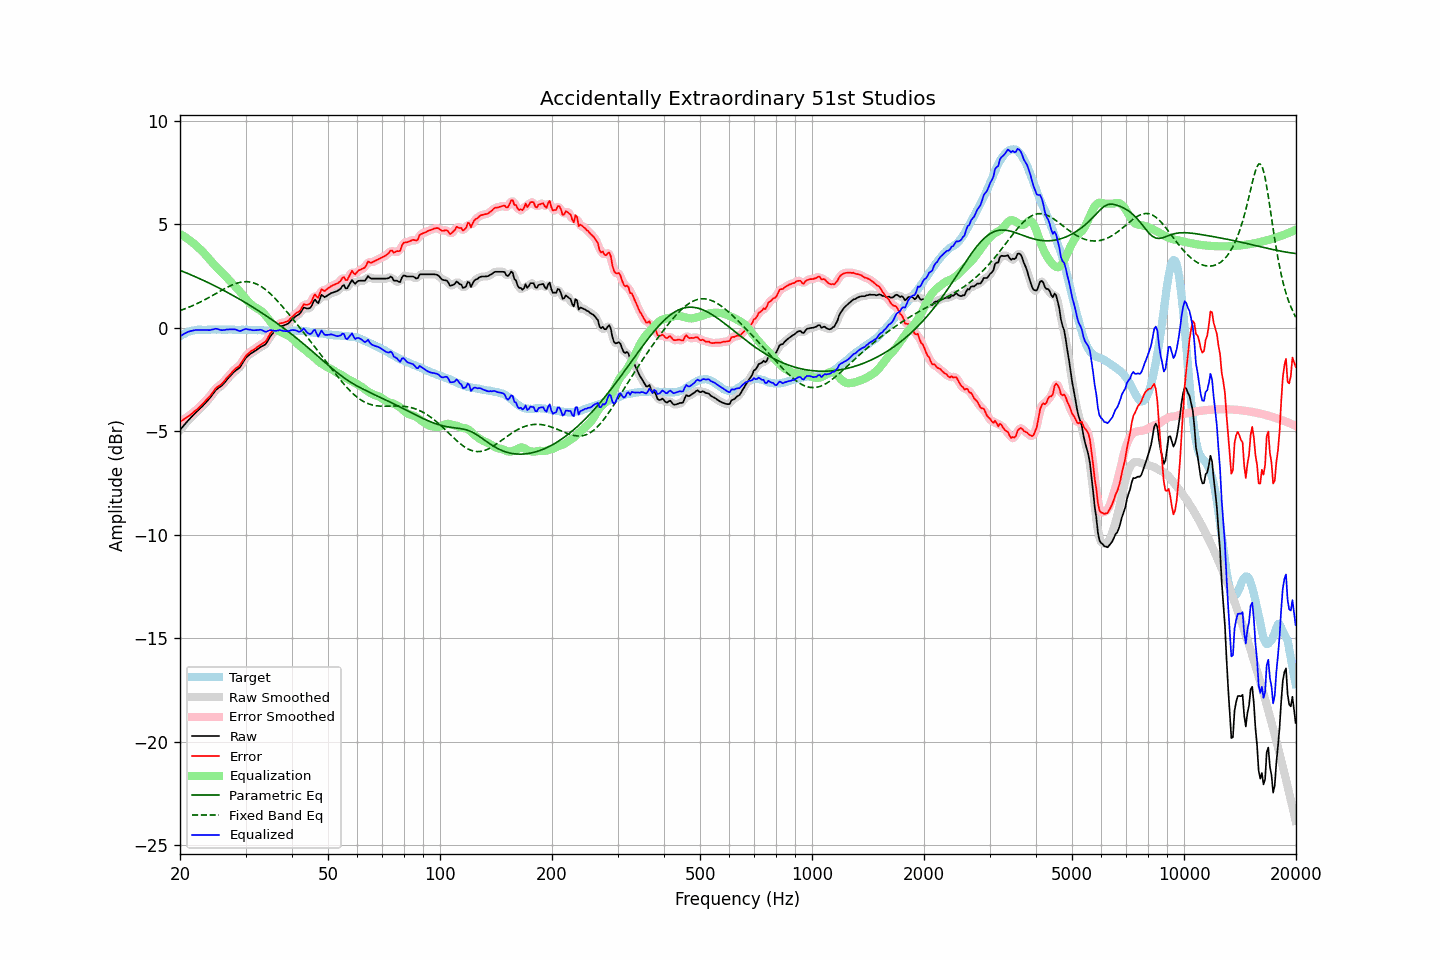

The data file committed next to this chart (first rows):
frequency, raw, error, smoothed, error_smoothed, equalization, parametric_eq, fixed_band_eq, equalized_raw, equalized_smoothed, target
20.00, -4.94, -4.53, -4.94, -4.54, 4.53, 2.78, 0.83, -0.41, -0.41, -0.41
20.20, -4.85, -4.49, -4.85, -4.49, 4.49, 2.75, 0.86, -0.36, -0.36, -0.36
20.40, -4.76, -4.45, -4.76, -4.44, 4.44, 2.72, 0.89, -0.32, -0.31, -0.31
20.61, -4.66, -4.38, -4.66, -4.39, 4.39, 2.68, 0.92, -0.27, -0.27, -0.28
20.81, -4.57, -4.34, -4.57, -4.34, 4.34, 2.65, 0.95, -0.23, -0.23, -0.23
21.02, -4.48, -4.29, -4.48, -4.29, 4.29, 2.62, 0.98, -0.19, -0.20, -0.19
21.23, -4.40, -4.23, -4.40, -4.23, 4.23, 2.59, 1.01, -0.17, -0.17, -0.17
21.44, -4.32, -4.17, -4.32, -4.17, 4.17, 2.55, 1.04, -0.15, -0.15, -0.15
21.66, -4.24, -4.11, -4.24, -4.11, 4.11, 2.52, 1.08, -0.13, -0.13, -0.13
21.87, -4.16, -4.04, -4.16, -4.05, 4.05, 2.49, 1.11, -0.11, -0.11, -0.12
22.09, -4.08, -3.98, -4.08, -3.98, 3.98, 2.45, 1.15, -0.10, -0.10, -0.10
22.31, -4.01, -3.92, -4.01, -3.91, 3.91, 2.42, 1.18, -0.10, -0.10, -0.09
22.54, -3.93, -3.84, -3.93, -3.84, 3.84, 2.38, 1.22, -0.10, -0.10, -0.09
22.76, -3.86, -3.77, -3.86, -3.76, 3.76, 2.35, 1.26, -0.10, -0.10, -0.09
22.99, -3.78, -3.68, -3.78, -3.68, 3.69, 2.31, 1.30, -0.09, -0.09, -0.10
23.22, -3.70, -3.60, -3.70, -3.60, 3.61, 2.28, 1.34, -0.09, -0.09, -0.10
23.45, -3.62, -3.52, -3.62, -3.52, 3.52, 2.24, 1.38, -0.10, -0.10, -0.10
23.69, -3.53, -3.44, -3.54, -3.44, 3.43, 2.20, 1.42, -0.10, -0.11, -0.09
23.92, -3.45, -3.36, -3.45, -3.36, 3.34, 2.17, 1.47, -0.11, -0.11, -0.09
24.16, -3.35, -3.27, -3.35, -3.26, 3.25, 2.13, 1.51, -0.10, -0.10, -0.08
24.40, -3.24, -3.16, -3.24, -3.16, 3.16, 2.09, 1.55, -0.08, -0.09, -0.08
24.65, -3.14, -3.06, -3.14, -3.05, 3.07, 2.05, 1.60, -0.07, -0.06, -0.09
24.89, -3.03, -2.94, -3.04, -2.96, 2.99, 2.01, 1.64, -0.04, -0.05, -0.09
25.14, -2.96, -2.87, -2.96, -2.88, 2.91, 1.97, 1.69, -0.05, -0.06, -0.09
25.39, -2.90, -2.82, -2.90, -2.82, 2.83, 1.93, 1.73, -0.07, -0.07, -0.08
25.65, -2.85, -2.77, -2.85, -2.77, 2.75, 1.89, 1.77, -0.10, -0.10, -0.08
25.91, -2.79, -2.70, -2.79, -2.70, 2.68, 1.85, 1.82, -0.12, -0.11, -0.09
26.16, -2.71, -2.62, -2.71, -2.62, 2.60, 1.81, 1.86, -0.11, -0.11, -0.09
26.43, -2.62, -2.53, -2.62, -2.53, 2.52, 1.77, 1.90, -0.10, -0.10, -0.09
26.69, -2.52, -2.43, -2.53, -2.44, 2.44, 1.73, 1.94, -0.08, -0.09, -0.09
26.96, -2.43, -2.35, -2.43, -2.35, 2.35, 1.69, 1.98, -0.08, -0.08, -0.08
27.23, -2.34, -2.26, -2.34, -2.26, 2.27, 1.65, 2.02, -0.07, -0.08, -0.08
27.50, -2.26, -2.18, -2.26, -2.18, 2.19, 1.60, 2.06, -0.07, -0.07, -0.08
27.77, -2.18, -2.09, -2.18, -2.09, 2.11, 1.56, 2.09, -0.07, -0.07, -0.09
28.05, -2.10, -2.01, -2.11, -2.01, 2.03, 1.52, 2.12, -0.07, -0.08, -0.09
28.33, -2.04, -1.94, -2.05, -1.95, 1.95, 1.47, 2.15, -0.09, -0.10, -0.10
28.62, -1.99, -1.89, -1.99, -1.89, 1.86, 1.43, 2.17, -0.13, -0.13, -0.11
28.90, -1.93, -1.84, -1.92, -1.82, 1.77, 1.39, 2.19, -0.16, -0.14, -0.10
29.19, -1.82, -1.71, -1.82, -1.72, 1.68, 1.34, 2.21, -0.14, -0.14, -0.11
29.48, -1.69, -1.60, -1.69, -1.60, 1.58, 1.30, 2.22, -0.11, -0.11, -0.09
29.78, -1.56, -1.46, -1.57, -1.47, 1.49, 1.25, 2.23, -0.07, -0.08, -0.10
30.08, -1.44, -1.35, -1.46, -1.37, 1.40, 1.20, 2.23, -0.05, -0.06, -0.09
30.38, -1.38, -1.28, -1.37, -1.27, 1.31, 1.16, 2.23, -0.08, -0.07, -0.10
30.68, -1.31, -1.21, -1.31, -1.21, 1.22, 1.11, 2.22, -0.09, -0.08, -0.10
30.99, -1.24, -1.14, -1.25, -1.15, 1.15, 1.06, 2.21, -0.09, -0.10, -0.10
31.30, -1.20, -1.10, -1.20, -1.09, 1.09, 1.01, 2.19, -0.12, -0.11, -0.10
31.61, -1.15, -1.05, -1.15, -1.04, 1.03, 0.97, 2.17, -0.12, -0.12, -0.11
31.93, -1.10, -1.00, -1.10, -0.99, 0.99, 0.92, 2.14, -0.12, -0.12, -0.11
32.24, -1.05, -0.93, -1.05, -0.94, 0.94, 0.87, 2.10, -0.11, -0.11, -0.12
32.57, -0.99, -0.88, -0.99, -0.88, 0.89, 0.82, 2.06, -0.10, -0.10, -0.11
32.89, -0.93, -0.82, -0.94, -0.82, 0.84, 0.77, 2.02, -0.09, -0.10, -0.11
33.22, -0.89, -0.77, -0.90, -0.78, 0.78, 0.72, 1.97, -0.11, -0.12, -0.12
33.55, -0.85, -0.73, -0.86, -0.73, 0.70, 0.67, 1.92, -0.15, -0.15, -0.12
33.89, -0.81, -0.68, -0.80, -0.67, 0.62, 0.61, 1.86, -0.19, -0.18, -0.14
34.23, -0.71, -0.58, -0.70, -0.57, 0.53, 0.56, 1.80, -0.18, -0.17, -0.13
34.57, -0.57, -0.43, -0.58, -0.44, 0.43, 0.51, 1.73, -0.14, -0.15, -0.14
34.92, -0.43, -0.29, -0.45, -0.31, 0.32, 0.46, 1.66, -0.11, -0.12, -0.14
35.27, -0.33, -0.19, -0.33, -0.19, 0.22, 0.40, 1.59, -0.12, -0.12, -0.14
35.62, -0.24, -0.10, -0.24, -0.10, 0.11, 0.35, 1.51, -0.13, -0.13, -0.15
35.97, -0.16, -0.01, -0.16, -0.01, 0.02, 0.29, 1.43, -0.15, -0.14, -0.15
... 635 more rows
